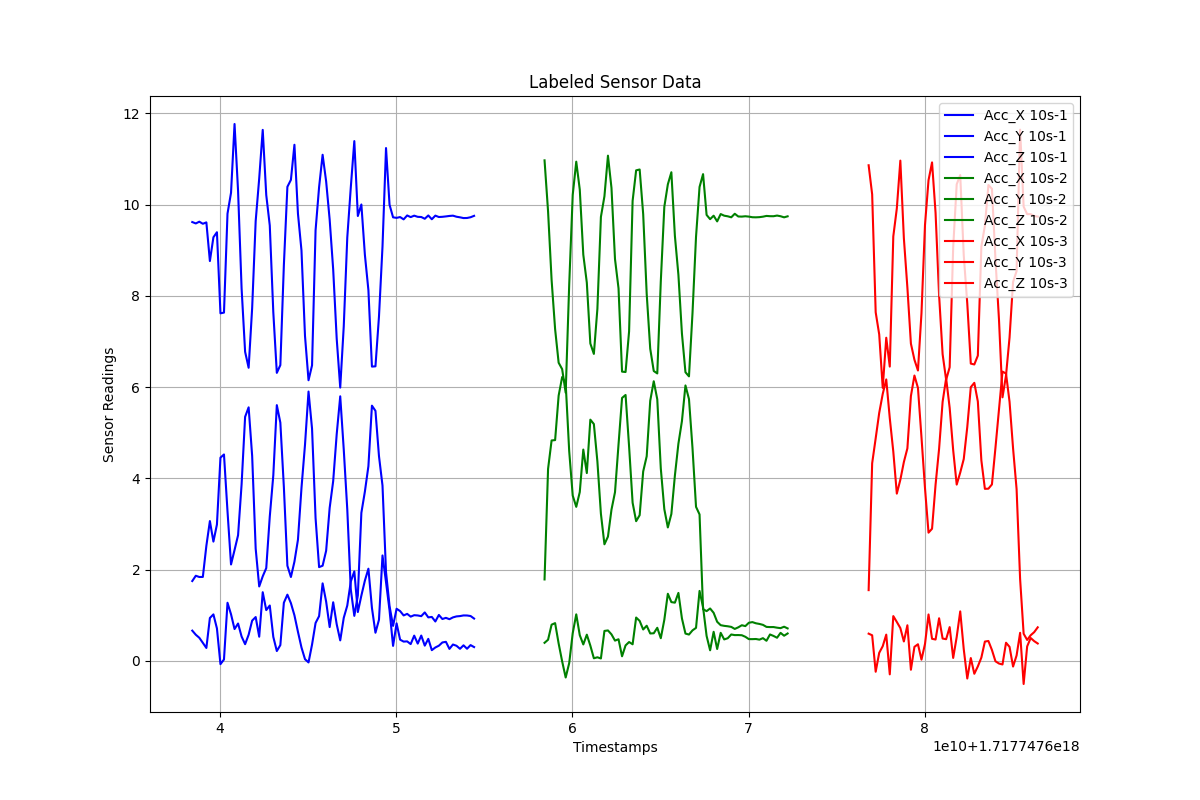

Source data for this figure (header and first rows):
Timestamps, Acc_X, Acc_Y, Acc_Z, Label
1.7177476384171323e+18, 0.6626, 1.75, 9.62, 10s-1
1.7177476386171323e+18, 0.5725, 1.866, 9.589, 10s-1
1.7177476388171323e+18, 0.5059, 1.839, 9.628, 10s-1
1.7177476390171323e+18, 0.3949, 1.84, 9.582, 10s-1
1.7177476392171323e+18, 0.2827, 2.522, 9.613, 10s-1
1.7177476394171323e+18, 0.9398, 3.064, 8.765, 10s-1
1.7177476396171323e+18, 1.019, 2.614, 9.286, 10s-1
1.7177476398171323e+18, 0.7114, 2.99, 9.397, 10s-1
1.7177476400171323e+18, -0.07239, 4.455, 7.619, 10s-1
1.7177476402171323e+18, 0.03015, 4.525, 7.635, 10s-1
1.7177476404171323e+18, 1.274, 3.279, 9.804, 10s-1
1.7177476406171323e+18, 1.021, 2.114, 10.26, 10s-1
1.7177476408171323e+18, 0.6969, 2.43, 11.77, 10s-1
1.7177476410171323e+18, 0.8188, 2.754, 10.3, 10s-1
1.7177476412171323e+18, 0.5338, 3.867, 8.165, 10s-1
1.7177476414171323e+18, 0.3654, 5.35, 6.775, 10s-1
1.7177476416171323e+18, 0.573, 5.558, 6.426, 10s-1
1.7177476418171323e+18, 0.8825, 4.492, 7.737, 10s-1
1.7177476420171323e+18, 0.9605, 2.459, 9.642, 10s-1
1.7177476422171323e+18, 0.5294, 1.631, 10.58, 10s-1
1.7177476424171323e+18, 1.505, 1.853, 11.64, 10s-1
1.7177476426171323e+18, 1.113, 2.033, 10.21, 10s-1
1.7177476428171323e+18, 1.213, 3.162, 9.544, 10s-1
1.7177476430171323e+18, 0.5257, 4.065, 7.645, 10s-1
1.7177476432171323e+18, 0.2153, 5.606, 6.314, 10s-1
1.7177476434171323e+18, 0.3451, 5.223, 6.483, 10s-1
1.7177476436171323e+18, 1.274, 3.812, 8.674, 10s-1
1.7177476438171323e+18, 1.451, 2.086, 10.39, 10s-1
1.7177476440171323e+18, 1.265, 1.838, 10.55, 10s-1
1.7177476442171323e+18, 0.9986, 2.175, 11.31, 10s-1
1.7177476444171323e+18, 0.6365, 2.655, 9.804, 10s-1
1.7177476446171323e+18, 0.293, 3.79, 8.997, 10s-1
1.7177476448171323e+18, 0.0364, 4.738, 7.123, 10s-1
1.7177476450171323e+18, -0.03434, 5.904, 6.152, 10s-1
1.7177476452171323e+18, 0.357, 5.089, 6.478, 10s-1
1.7177476454171323e+18, 0.8304, 3.13, 9.439, 10s-1
1.7177476456171323e+18, 0.9795, 2.055, 10.39, 10s-1
1.7177476458171323e+18, 1.699, 2.086, 11.1, 10s-1
1.7177476460171323e+18, 1.299, 2.414, 10.51, 10s-1
1.7177476462171323e+18, 0.7407, 3.352, 9.673, 10s-1
1.7177476464171323e+18, 1.284, 3.941, 8.581, 10s-1
1.7177476466171323e+18, 0.8019, 4.97, 7.062, 10s-1
1.7177476468171323e+18, 0.4485, 5.8, 5.991, 10s-1
1.7177476470171323e+18, 0.943, 4.634, 7.334, 10s-1
1.7177476472171323e+18, 1.212, 3.323, 9.279, 10s-1
1.7177476474171323e+18, 1.739, 1.564, 10.38, 10s-1
1.7177476476171323e+18, 1.962, 0.9866, 11.39, 10s-1
1.7177476478171323e+18, 1.071, 1.434, 9.752, 10s-1
1.7177476480171323e+18, 1.431, 3.245, 10.01, 10s-1
1.7177476482171323e+18, 1.76, 3.711, 8.903, 10s-1
1.7177476484171323e+18, 2.021, 4.268, 8.126, 10s-1
1.7177476486171323e+18, 1.161, 5.595, 6.451, 10s-1
1.7177476488171323e+18, 0.6164, 5.481, 6.457, 10s-1
1.7177476490171323e+18, 0.9015, 4.489, 7.548, 10s-1
1.7177476492171323e+18, 2.311, 3.843, 9.082, 10s-1
1.7177476494171323e+18, 1.725, 1.945, 11.24, 10s-1
1.7177476496171323e+18, 1.108, 1.201, 9.999, 10s-1
1.7177476498171323e+18, 0.3283, 0.766, 9.723, 10s-1
1.7177476500171323e+18, 0.8221, 1.142, 9.712, 10s-1
1.7177476502171323e+18, 0.4644, 1.091, 9.729, 10s-1
... 141 more rows
